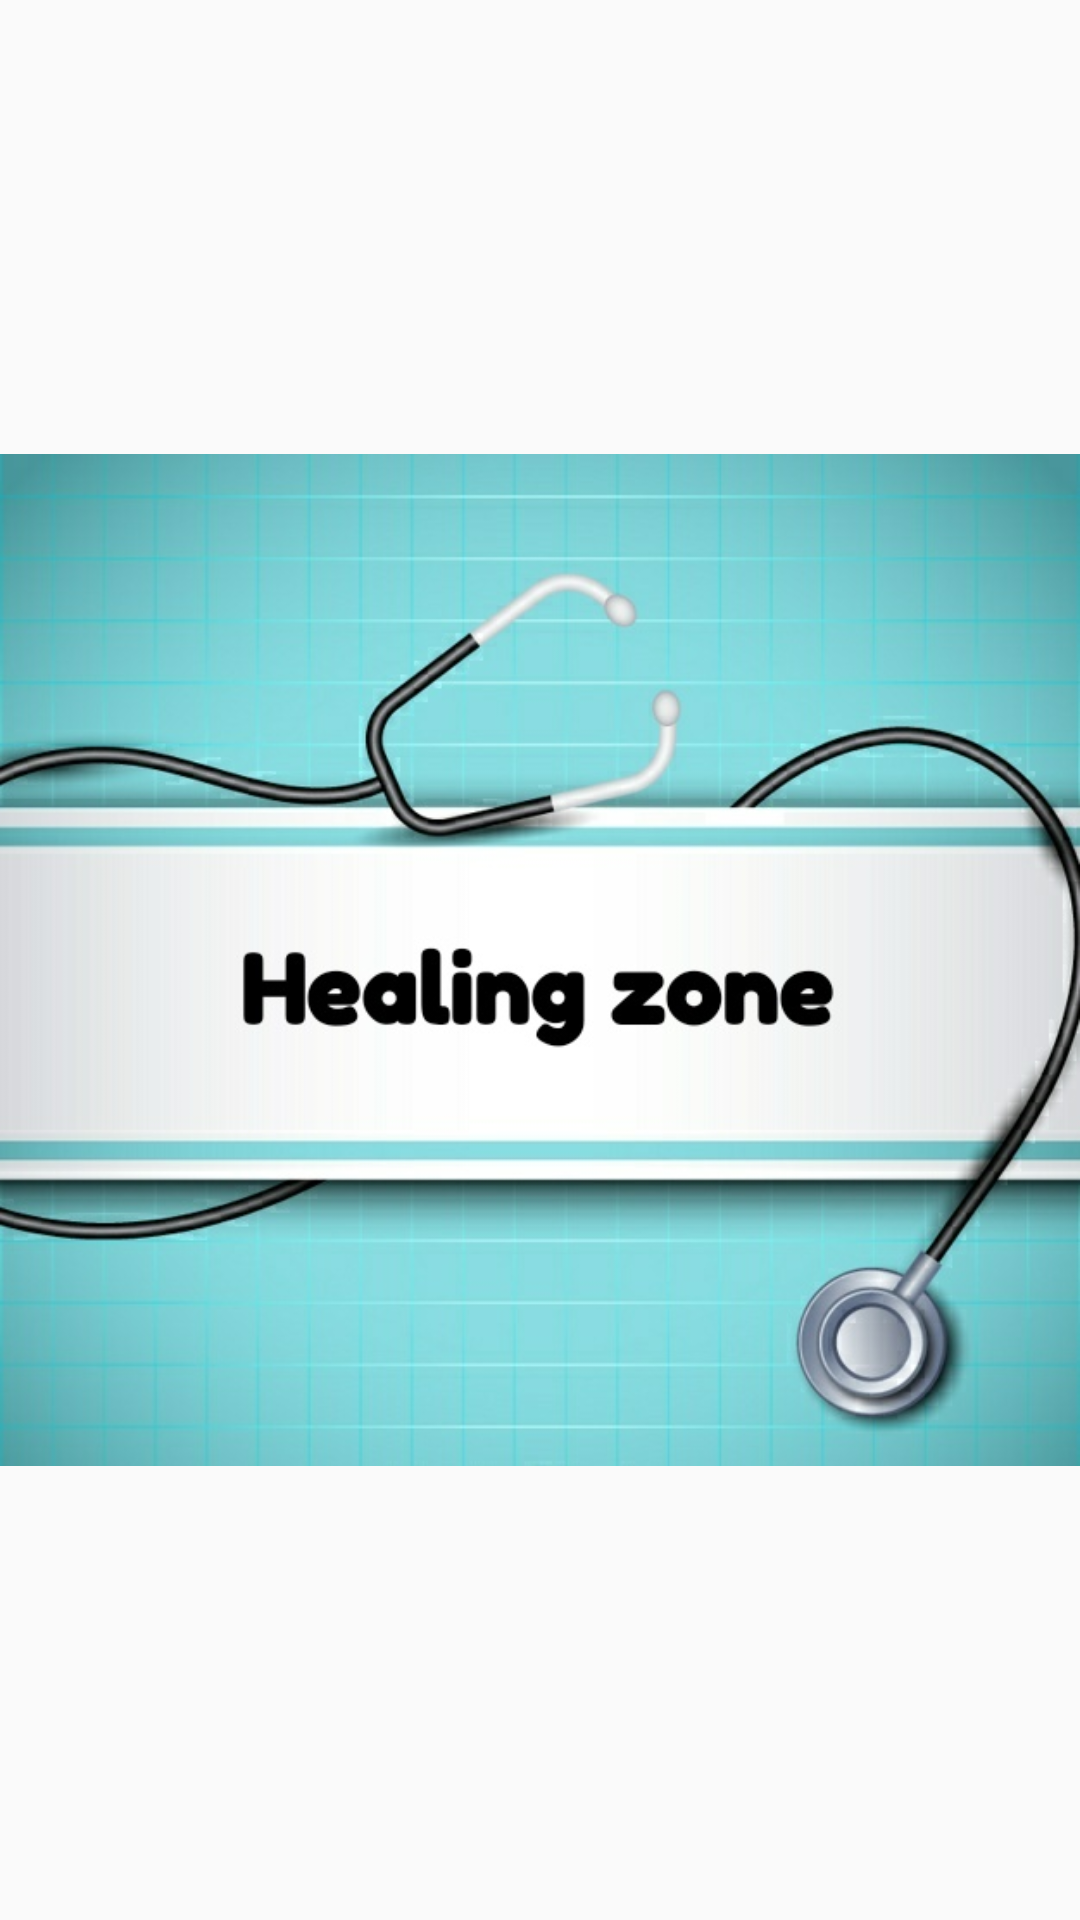

This screen was rendered from an Android layout file. Write that file and the resources it references.
<!-- AndroidManifest.xml: application theme AppTheme -->
<!-- res/layout/activtiy_splash_screen.xml -->
<?xml version="1.0" encoding="utf-8"?>
<FrameLayout xmlns:android="http://schemas.android.com/apk/res/android"
    android:layout_width="match_parent"
    android:layout_height="match_parent">

    <ImageView
        android:layout_width="match_parent"
        android:layout_height="match_parent"
        android:src="@drawable/healingzone"
        android:layout_gravity="center"/>


</FrameLayout>
<!-- resources referenced by this layout -->
<resources>
  <!-- drawable healingzone: jpg bitmap (drawable, 73498 bytes) -->
  <style name="AppTheme" parent="Theme.AppCompat.Light.DarkActionBar">
          
          <item name="colorPrimary">@color/colorPrimary</item>
          <item name="colorPrimaryDark">@color/colorPrimaryDark</item>
          <item name="colorAccent">@color/colorAccent</item>
      </style>
  <color name="colorPrimary">#3F51B5</color>
  <color name="colorPrimaryDark">#303F9F</color>
  <color name="colorAccent">#FF4081</color>
</resources>
